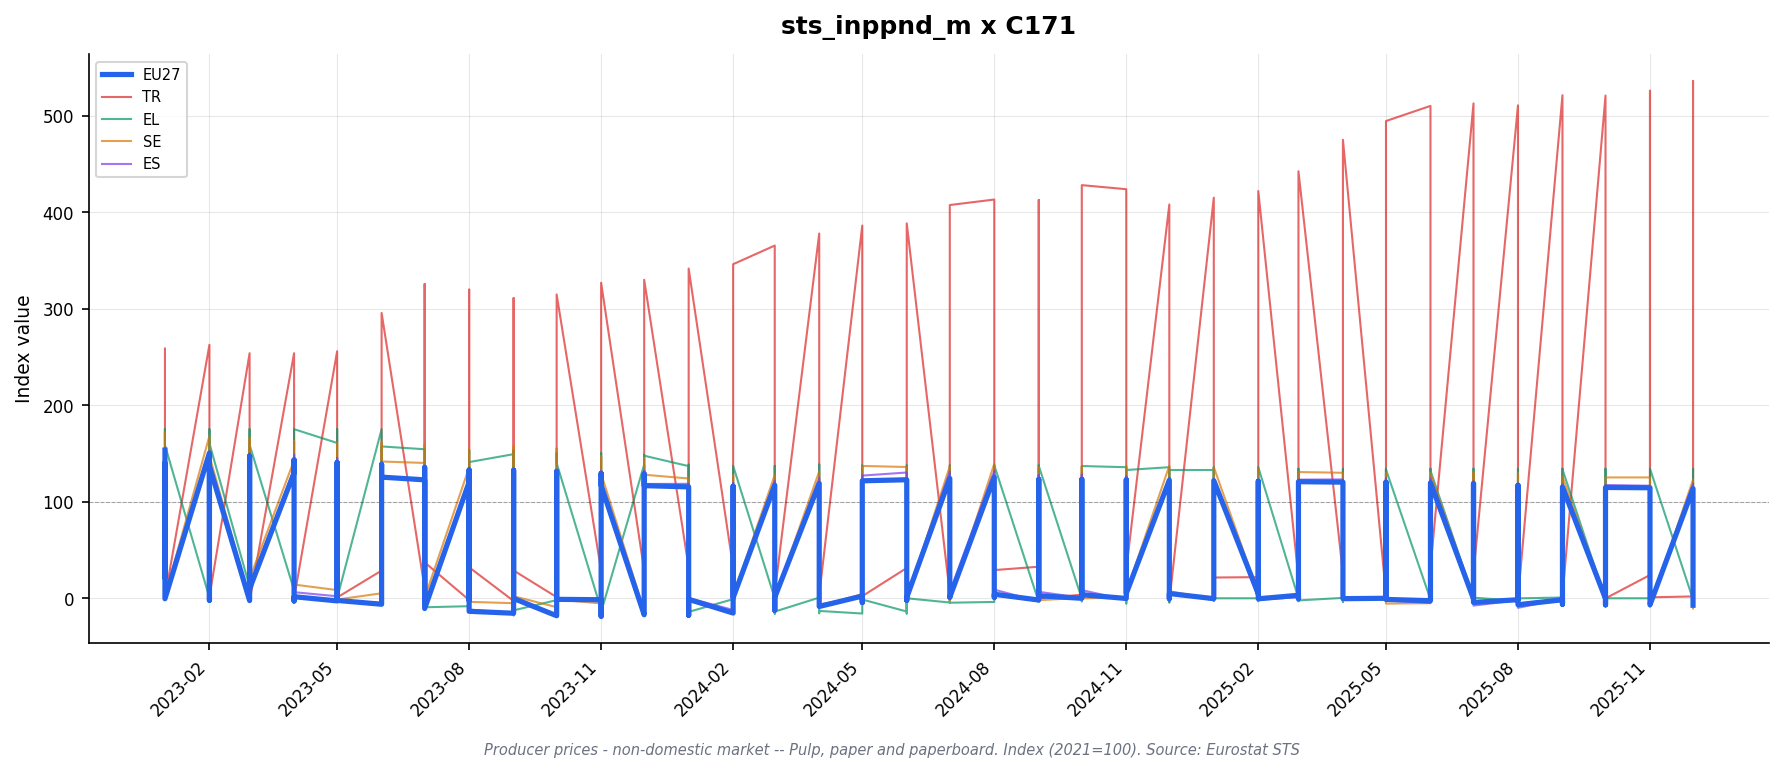

Data behind this chart, as committed beside it:
freq, indic_bt, nace_r2, s_adj, unit, geo\TIME_PERIOD, 2023-01_value, 2023-01_flag, 2023-02_value, 2023-02_flag, 2023-03_value, 2023-03_flag, 2023-04_value, 2023-04_flag, 2023-05_value, 2023-05_flag, 2023-06_value, 2023-06_flag, 2023-07_value, 2023-07_flag, 2023-08_value, 2023-08_flag, 2023-09_value, 2023-09_flag
M, PRC_PRR_NDOM, C171, NSA, I15, DE, 152.6, , 149.9, , 147.3, , 143.1, , 141.1, , 139.9, , 136.9, , 135.6, , 134.7, 
M, PRC_PRR_NDOM, C171, NSA, I15, EA19, 148.6, , 146.1, , 142.7, , 138.6, , 136.0, , 133.3, , 129.9, , 127.9, , 126.7, 
M, PRC_PRR_NDOM, C171, NSA, I15, EA20, 148.6, , 146.1, , 142.7, , 138.6, , 136.0, , 133.3, , 129.9, , 127.9, , 126.7, 
M, PRC_PRR_NDOM, C171, NSA, I15, EL, 170.3, , 171.0, , 170.5, , 170.9, , 171.3, , 169.2, , 153.5, , 150.8, , 150.4, 
M, PRC_PRR_NDOM, C171, NSA, I15, ES, 155.8, , 151.7, , 150.0, , 148.7, , 145.3, , 140.9, , 137.3, , 135.1, , 133.5, 
M, PRC_PRR_NDOM, C171, NSA, I15, EU27_2020, 153.5, , 150.6, , 147.4, , 143.4, , 140.7, , 138.7, , 135.6, , 133.0, , 132.7, 
M, PRC_PRR_NDOM, C171, NSA, I15, FI, 143.4, , 142.1, , 137.4, , 133.5, , 130.9, , 127.2, , 123.2, , 120.8, , 119.4, 
M, PRC_PRR_NDOM, C171, NSA, I15, FR, 146.3, , 144.7, , 140.9, , 136.8, , 134.3, , 131.7, , 127.0, , 125.1, , 124.1, 
M, PRC_PRR_NDOM, C171, NSA, I15, HU, 214.9, , 188.4, , 173.8, , 159.1, , 148.1, , 144.7, , 144.9, , 143.5, , 151.8, 
M, PRC_PRR_NDOM, C171, NSA, I15, IT, 146.6, , 142.4, , 137.2, , 132.8, , 131.3, , 129.6, , 128.8, , 128.8, , 124.9, 
M, PRC_PRR_NDOM, C171, NSA, I15, LT, 101.7, , 97.8, , 84.2, , 82.2, , 75.7, , 72.9, , 73.8, , 72.8, , 74.5, 
M, PRC_PRR_NDOM, C171, NSA, I15, NO, , : @C, , : @C, , : @C, , : @C, , : @C, , : @C, , : @C, , : @C, , : @C
M, PRC_PRR_NDOM, C171, NSA, I15, PT, , : @C, , : @C, , : @C, , : @C, , : @C, , : @C, , : @C, , : @C, , : @C
M, PRC_PRR_NDOM, C171, NSA, I15, RO, , : @C, , : @C, , : @C, , : @C, , : @C, , : @C, , : @C, , : @C, , : @C
M, PRC_PRR_NDOM, C171, NSA, I15, SE, 171.6, , 168.1, , 166.0, , 162.8, , 160.6, , 161.3, , 159.5, , 154.2, , 157.5, 
M, PRC_PRR_NDOM, C171, NSA, I15, SK, , : @C, , : @C, , : @C, , : @C, , : @C, , : @C, , : @C, , : @C, , : @C
M, PRC_PRR_NDOM, C171, NSA, I21, DE, 135.0, , 132.0, , 129.5, , 125.5, , 123.9, , 122.8, , 120.1, , 119.1, , 118.2, 
M, PRC_PRR_NDOM, C171, NSA, I21, EA19, 136.5, , 134.0, , 130.3, , 126.4, , 123.4, , 121.0, , 117.7, , 116.1, , 114.8, 
M, PRC_PRR_NDOM, C171, NSA, I21, EA20, 136.5, , 134.0, , 130.3, , 126.4, , 123.4, , 120.9, , 117.7, , 116.1, , 114.8, 
M, PRC_PRR_NDOM, C171, NSA, I21, EA21, 136.5, , 134.0, , 130.3, , 126.4, , 123.4, , 120.9, , 117.7, , 116.1, , 114.8, 
M, PRC_PRR_NDOM, C171, NSA, I21, EL, 159.9, , 160.6, , 160.2, , 160.6, , 160.9, , 158.9, , 144.2, , 141.6, , 141.3, 
M, PRC_PRR_NDOM, C171, NSA, I21, ES, 139.6, , 136.0, , 134.4, , 133.2, , 130.2, , 126.3, , 123.1, , 121.0, , 119.6, 
M, PRC_PRR_NDOM, C171, NSA, I21, EU27_2020, 140.0, , 137.1, , 133.8, , 130.1, , 127.3, , 125.5, , 122.7, , 120.4, , 120.1, 
M, PRC_PRR_NDOM, C171, NSA, I21, FI, 133.5, , 132.2, , 127.9, , 124.2, , 121.8, , 118.4, , 114.7, , 112.5, , 111.2, 
M, PRC_PRR_NDOM, C171, NSA, I21, FR, 140.0, , 138.5, , 134.9, , 130.9, , 128.6, , 126.0, , 121.5, , 119.7, , 118.8, 
M, PRC_PRR_NDOM, C171, NSA, I21, HU, 162.2, , 142.2, , 131.1, , 120.1, , 111.8, , 109.2, , 109.4, , 108.3, , 114.6, 
M, PRC_PRR_NDOM, C171, NSA, I21, IE, , : @C, , : @C, , : @C, , : @C, , : @C, , : @C, , : @C, , : @C, , : @C
M, PRC_PRR_NDOM, C171, NSA, I21, IT, 136.9, , 133.0, , 128.1, , 124.0, , 122.6, , 121.0, , 120.3, , 120.2, , 116.6, 
M, PRC_PRR_NDOM, C171, NSA, I21, LT, 95.0, , 91.3, , 78.7, , 76.8, , 70.7, , 68.1, , 68.9, , 68.0, , 69.5, 
M, PRC_PRR_NDOM, C171, NSA, I21, NL, 131.2, , 127.6, , 123.0, , 121.0, , 119.7, , 118.6, , 115.2, , 114.7, , 114.4, 
M, PRC_PRR_NDOM, C171, NSA, I21, NO, , : @C, , : @C, , : @C, , : @C, , : @C, , : @C, , : @C, , : @C, , : @C
M, PRC_PRR_NDOM, C171, NSA, I21, PT, , : @C, , : @C, , : @C, , : @C, , : @C, , : @C, , : @C, , : @C, , : @C
M, PRC_PRR_NDOM, C171, NSA, I21, RO, , : @C, , : @C, , : @C, , : @C, , : @C, , : @C, , : @C, , : @C, , : @C
M, PRC_PRR_NDOM, C171, NSA, I21, SE, 150.8, , 147.7, , 145.8, , 143.0, , 141.1, , 141.7, , 140.2, , 135.5, , 138.4, 
M, PRC_PRR_NDOM, C171, NSA, I21, SK, , : @C, , : @C, , : @C, , : @C, , : @C, , : @C, , : @C, , : @C, , : @C
M, PRC_PRR_NDOM, C171, NSA, I21, TR, 258.7, , 262.6, , 253.9, , 253.9, , 255.9, , 295.6, , 325.6, , 319.8, , 311.0, 
M, PRC_PRR_NDOM, C171, NSA, PCH_PRE, DE, -1.1, , -2.2, , -1.9, , -3.1, , -1.3, , -0.9, , -2.2, , -0.8, , -0.8, 
M, PRC_PRR_NDOM, C171, NSA, PCH_PRE, EA19, -1.3, , -1.8, , -2.8, , -3.0, , -2.4, , -1.9, , -2.7, , -1.4, , -1.1, 
M, PRC_PRR_NDOM, C171, NSA, PCH_PRE, EA20, -1.3, , -1.8, , -2.8, , -3.0, , -2.4, , -2.0, , -2.6, , -1.4, , -1.1, 
M, PRC_PRR_NDOM, C171, NSA, PCH_PRE, EA21, -1.3, , -1.8, , -2.8, , -3.0, , -2.4, , -2.0, , -2.6, , -1.4, , -1.1, 
M, PRC_PRR_NDOM, C171, NSA, PCH_PRE, EL, -0.5, , 0.4, , -0.2, , 0.2, , 0.2, , -1.2, , -9.3, , -1.8, , -0.2, 
M, PRC_PRR_NDOM, C171, NSA, PCH_PRE, ES, -1.8, , -2.6, , -1.2, , -0.9, , -2.3, , -3.0, , -2.5, , -1.7, , -1.2, 
M, PRC_PRR_NDOM, C171, NSA, PCH_PRE, EU27_2020, -0.5, , -2.1, , -2.4, , -2.8, , -2.2, , -1.4, , -2.2, , -1.9, , -0.2, 
M, PRC_PRR_NDOM, C171, NSA, PCH_PRE, FI, -1.4, , -1.0, , -3.3, , -2.9, , -1.9, , -2.8, , -3.1, , -1.9, , -1.2, 
M, PRC_PRR_NDOM, C171, NSA, PCH_PRE, FR, -1.4, , -1.1, , -2.6, , -3.0, , -1.8, , -2.0, , -3.6, , -1.5, , -0.8, 
M, PRC_PRR_NDOM, C171, NSA, PCH_PRE, HU, -6.0, , -12.3, , -7.8, , -8.4, , -6.9, , -2.3, , 0.2, , -1.0, , 5.8, 
M, PRC_PRR_NDOM, C171, NSA, PCH_PRE, IE, , : @C, , : @C, , : @C, , : @C, , : @C, , : @C, , : @C, , : @C, , : @C
M, PRC_PRR_NDOM, C171, NSA, PCH_PRE, IT, -1.8, , -2.8, , -3.7, , -3.2, , -1.1, , -1.3, , -0.6, , -0.1, , -3.0, 
M, PRC_PRR_NDOM, C171, NSA, PCH_PRE, LT, -3.1, , -3.9, , -13.8, , -2.4, , -7.9, , -3.7, , 1.2, , -1.3, , 2.2, 
M, PRC_PRR_NDOM, C171, NSA, PCH_PRE, NL, 0.0, , -2.7, , -3.6, , -1.6, , -1.1, , -0.9, , -2.9, , -0.4, , -0.3, 
M, PRC_PRR_NDOM, C171, NSA, PCH_PRE, NO, , : @C, , : @C, , : @C, , : @C, , : @C, , : @C, , : @C, , : @C, , : @C
M, PRC_PRR_NDOM, C171, NSA, PCH_PRE, PT, , : @C, , : @C, , : @C, , : @C, , : @C, , : @C, , : @C, , : @C, , : @C
M, PRC_PRR_NDOM, C171, NSA, PCH_PRE, RO, , : @C, , : @C, , : @C, , : @C, , : @C, , : @C, , : @C, , : @C, , : @C
M, PRC_PRR_NDOM, C171, NSA, PCH_PRE, SE, 2.2, , -2.1, , -1.3, , -1.9, , -1.3, , 0.4, , -1.1, , -3.4, , 2.1, 
M, PRC_PRR_NDOM, C171, NSA, PCH_PRE, SK, , : @C, , : @C, , : @C, , : @C, , : @C, , : @C, , : @C, , : @C, , : @C
M, PRC_PRR_NDOM, C171, NSA, PCH_PRE, TR, 0.7, , 1.5, , -3.3, , 0.0, , 0.8, , 15.5, , 10.1, , -1.8, , -2.8, 
M, PRC_PRR_NDOM, C171, NSA, PCH_SM, DE, 15.5, , 9.5, , 5.0, , -4.5, , -6.6, , -8.8, , -12.3, , -13.8, , -15.7, 
M, PRC_PRR_NDOM, C171, NSA, PCH_SM, EA19, 18.3, , 13.0, , 7.2, , -1.6, , -5.6, , -9.1, , -13.6, , -16.1, , -18.3, 
M, PRC_PRR_NDOM, C171, NSA, PCH_SM, EA20, 18.3, , 13.0, , 7.2, , -1.6, , -5.6, , -9.2, , -13.6, , -16.1, , -18.3, 
M, PRC_PRR_NDOM, C171, NSA, PCH_SM, EA21, 18.3, , 13.0, , 7.2, , -1.6, , -5.6, , -9.2, , -13.6, , -16.1, , -18.3, 
... 78 more rows
